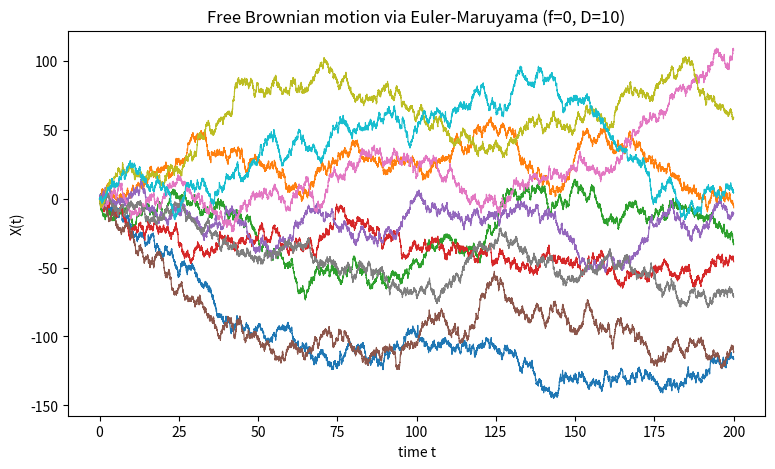

Write Python code to recreate this figure. (Note: this script raises an exception after producing the figure.)
import matplotlib
matplotlib.use("Agg")
import matplotlib.pyplot as plt
import numpy as np

# ---- Model / integration parameters ----
D_const = 10.0          # constant diffusion coefficient
X0 = 0.0                # initial condition
t_end = 200.0           # final time
dt = 0.01               # time step
n_traj = 10             # number of trajectories
seed = 1

# Drift and diffusion functions for the general SDE
# dX = f(X)*dt + sqrt(2*D(X))*dW
def f(X):
    return 0.0 * X       # pure diffusion: zero drift

def D(X):
    return D_const + 0.0 * X   # constant diffusion

# ---- Build the time grid ----
n_steps = int(round(t_end / dt))         # number of Euler-Maruyama steps
t = np.linspace(0.0, t_end, n_steps + 1) # time points including t=0

# ---- Euler-Maruyama integration (explicit, done by hand) ----
rng = np.random.default_rng(seed)

# storage: rows = trajectories, cols = time points
X = np.zeros((n_traj, n_steps + 1))
X[:, 0] = X0                              # set initial condition

for k in range(n_steps):
    Xk = X[:, k]
    # Wiener increment: dW ~ N(0, dt), i.e. std = sqrt(dt)
    dW = rng.normal(0.0, np.sqrt(dt), size=n_traj)
    # Euler-Maruyama update: X_next = X + f(X)*dt + sqrt(2*D(X))*dW
    X[:, k + 1] = Xk + f(Xk) * dt + np.sqrt(2.0 * D(Xk)) * dW

# ---- Plot the ten Brownian trajectories vs time ----
plt.figure(figsize=(9, 5))
for i in range(n_traj):
    plt.plot(t, X[i], lw=0.8)
plt.xlabel("time t")
plt.ylabel("X(t)")
plt.title("Free Brownian motion via Euler-Maruyama (f=0, D=10)")
plt.savefig("/Users/lvmy/neu/teaching/numericalR/numericalR/recipe-eval/gen/6C.1.1_s3.png",
            dpi=150, bbox_inches="tight")

# ---- Check: reproduce free Brownian motion of the previous chapter ----
# For pure diffusion starting at 0, X(t) ~ N(0, 2*D*t), so:
#   mean(X(t)) -> 0
#   var(X(t))  -> 2*D*t   (mean-square displacement grows linearly)
# We verify this at the final time using the empirical statistics.
X_final = X[:, -1]
emp_mean_final = np.mean(X_final)
emp_var_final = np.var(X_final)
theo_var_final = 2.0 * D_const * t_end

# Diffusion coefficient recovered from the empirical MSD: var = 2*D*t
D_recovered = emp_var_final / (2.0 * t_end)

print("Number of trajectories:", n_traj)
print("Number of Euler-Maruyama steps:", n_steps)
print("Final time:", t_end)
print("Time step dt:", dt)
print("Imposed diffusion coefficient D:", D_const)
print("Empirical mean of X at final time (expect ~0):", emp_mean_final)
print("Empirical variance of X at final time:", emp_var_final)
print("Theoretical variance 2*D*t at final time:", theo_var_final)
print("Diffusion coefficient recovered from MSD (expect ~10):", D_recovered)

# One-sentence explanation:
# The empirical variance of the trajectories grows as var(X(t)) = 2*D*t and
# recovers the input D = 10, which is exactly the free-Brownian-motion result
# of the previous chapter, confirming the integrator is correct.
print("Explanation: because the trajectory variance matches 2*D*t and recovers "
      "D=10, the simulation reproduces the free Brownian motion (MSD linear in t) "
      "of the previous chapter, confirming the Euler-Maruyama integration is correct.")
